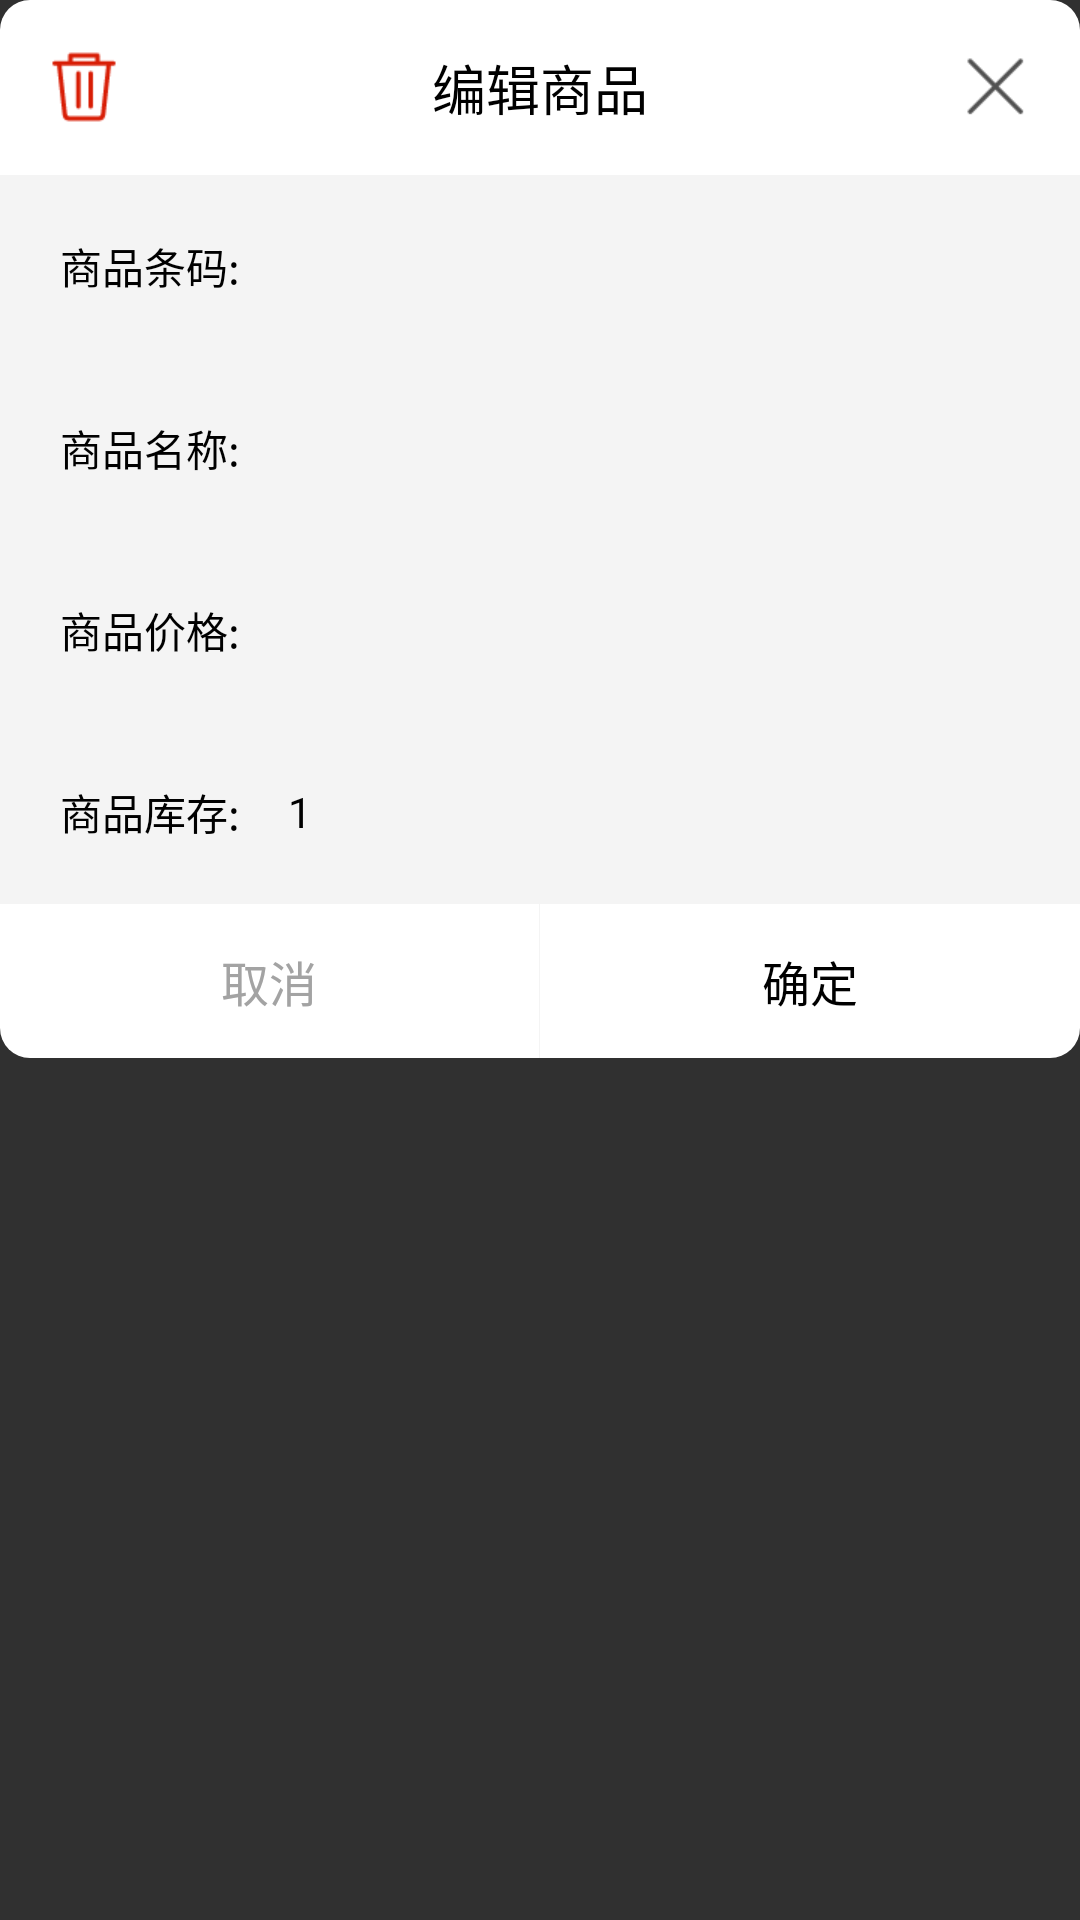

Here is an Android app screen rendered from its layout file. Give the layout XML and the strings, colors and styles it references.
<!-- AndroidManifest.xml: application theme Theme.AppCompat -->
<!-- res/layout/goods_edit_dialog_layout.xml -->
<?xml version="1.0" encoding="utf-8"?>
<LinearLayout xmlns:android="http://schemas.android.com/apk/res/android"
    xmlns:tools="http://schemas.android.com/tools"
    android:orientation="vertical"
    android:background="@color/colorAlpha"
    android:layout_width="match_parent"
    android:layout_height="wrap_content">

    <LinearLayout
        android:id="@+id/ll_worker_setting"
        android:gravity="center_vertical"
        android:background="@drawable/dialog_title_back"
        android:layout_width="match_parent"
        android:layout_height="wrap_content" >

        <ImageButton
            android:id="@+id/ib_delete"
            android:src="@mipmap/delete"
            android:background="@null"
            android:padding="16dp"
            android:layout_width="wrap_content"
            android:layout_height="wrap_content" />
        <TextView
            android:text="@string/edit"
            android:layout_weight="1"
            android:textSize="18sp"
            android:gravity="center"
            android:padding="16dp"
            android:textColor="@color/colorBlack"
            android:layout_width="0dp"
            android:layout_height="wrap_content" />
        <ImageButton
            android:id="@+id/ib_close"
            android:src="@mipmap/close"
            android:background="@null"
            android:padding="16dp"
            android:layout_width="wrap_content"
            android:layout_height="wrap_content" />

    </LinearLayout>

    <LinearLayout
        android:orientation="vertical"
        android:background="@color/colorWhiteBack"
        android:layout_width="match_parent"
        android:layout_height="wrap_content">

        <LinearLayout
            android:layout_margin="6dp"
            android:orientation="horizontal"
            android:padding="6dp"
            android:gravity="center_vertical"
            android:layout_width="match_parent"
            android:layout_height="wrap_content">

            <TextView
                android:padding="8dp"
                android:text="@string/goodsBar"
                android:gravity="center"
                android:textSize="14sp"
                android:textColor="@color/colorBlack"
                android:layout_width="wrap_content"
                android:layout_height="wrap_content" />
            <EditText
                android:id="@+id/et_bar_code"
                android:background="@drawable/edittext_back_shape"
                android:layout_weight="1"
                android:padding="8dp"
                android:inputType="number"
                android:textSize="14sp"
                android:textColor="@color/colorBlack"
                android:gravity="center_vertical"
                android:layout_width="0dp"
                android:layout_height="wrap_content"
                tools:ignore="LabelFor" />
        </LinearLayout>
        <LinearLayout
            android:layout_margin="6dp"
            android:orientation="horizontal"
            android:padding="6dp"
            android:gravity="center_vertical"
            android:layout_width="match_parent"
            android:layout_height="wrap_content">

            <TextView
                android:padding="8dp"
                android:text="@string/goodsName"
                android:gravity="center"
                android:textSize="14sp"
                android:textColor="@color/colorBlack"
                android:layout_width="wrap_content"
                android:layout_height="wrap_content" />
            <EditText
                android:id="@+id/et_goods_name"
                android:background="@drawable/edittext_back_shape"
                android:layout_weight="1"
                android:padding="8dp"
                android:textSize="14sp"
                android:textColor="@color/colorBlack"
                android:gravity="center_vertical"
                android:layout_width="0dp"
                android:layout_height="wrap_content"
                tools:ignore="LabelFor,TextFields" />
        </LinearLayout>

        <LinearLayout
            android:layout_margin="6dp"
            android:orientation="horizontal"
            android:padding="6dp"
            android:gravity="center_vertical"
            android:layout_width="match_parent"
            android:layout_height="wrap_content">

            <TextView
                android:padding="8dp"
                android:text="@string/goodsPrice"
                android:gravity="center"
                android:textSize="14sp"
                android:textColor="@color/colorBlack"
                android:layout_width="wrap_content"
                android:layout_height="wrap_content" />
            <EditText
                android:id="@+id/et_goods_price"
                android:background="@drawable/edittext_back_shape"
                android:layout_weight="1"
                android:padding="8dp"
                android:inputType="numberDecimal"
                android:textSize="14sp"
                android:textColor="@color/colorBlack"
                android:gravity="center_vertical"
                android:layout_width="0dp"
                android:layout_height="wrap_content"
                tools:ignore="LabelFor" />
        </LinearLayout>

        <LinearLayout
            android:layout_margin="6dp"
            android:orientation="horizontal"
            android:padding="6dp"
            android:gravity="center_vertical"
            android:layout_width="match_parent"
            android:layout_height="wrap_content">

            <TextView
                android:padding="8dp"
                android:text="@string/goodsNum"
                android:gravity="center"
                android:textSize="14sp"
                android:textColor="@color/colorBlack"
                android:layout_width="wrap_content"
                android:layout_height="wrap_content" />
            <EditText
                android:id="@+id/et_goods_num"
                android:background="@drawable/edittext_back_shape"
                android:layout_weight="1"
                android:padding="8dp"
                android:text="@string/num_1"
                android:inputType="number"
                android:textSize="14sp"
                android:textColor="@color/colorBlack"
                android:gravity="center_vertical"
                android:layout_width="0dp"
                android:layout_height="wrap_content"
                tools:ignore="LabelFor" />
        </LinearLayout>
    </LinearLayout>

    <TextView
        android:background="@color/colorWhiteBack"
        android:layout_width="match_parent"
        android:layout_height="1px" />
    <LinearLayout
        android:weightSum="2"
        android:orientation="horizontal"
        android:layout_width="match_parent"
        android:layout_height="wrap_content">
        <TextView
            android:id="@+id/tv_cancel"
            android:text="取消"
            android:textColor="@color/colorText"
            android:clickable="true"
            android:background="@drawable/dialog_cancel"
            android:textSize="16sp"
            android:padding="14dp"
            android:gravity="center"
            android:layout_weight="1"
            android:layout_width="0dp"
            android:layout_height="wrap_content" />
        <TextView
            android:background="@color/colorWhiteBack"
            android:layout_width="1px"
            android:layout_height="match_parent" />
        <TextView
            android:id="@+id/tv_enter"
            android:text="确定"
            android:clickable="true"
            android:background="@drawable/dialog_enter"
            android:textColor="@color/colorBlack"
            android:textSize="16sp"
            android:padding="14dp"
            android:gravity="center"
            android:layout_weight="1"
            android:layout_width="0dp"
            android:layout_height="wrap_content" />
    </LinearLayout>


</LinearLayout>
<!-- resources referenced by this layout -->
<resources>
  <color name="colorAlpha">#00000000</color>
  <color name="colorBlack">#000000</color>
  <color name="colorText">#a3a3a3</color>
  <color name="colorWhiteBack">#f4f4f4</color>
  <!-- drawable dialog_cancel (drawable-v24) -->
  <?xml version="1.0" encoding="utf-8"?>
  <shape xmlns:android="http://schemas.android.com/apk/res/android">
      <corners android:bottomLeftRadius="10dp"/>
      <solid android:color="@color/colorWhite"/>
  </shape>
  <!-- drawable dialog_enter (drawable-v24) -->
  <?xml version="1.0" encoding="utf-8"?>
  <shape xmlns:android="http://schemas.android.com/apk/res/android">
      <corners android:bottomRightRadius="10dp"/>
      <solid android:color="@color/colorWhite"/>
  </shape>
  <!-- drawable dialog_title_back (drawable-v24) -->
  <?xml version="1.0" encoding="utf-8"?>
  <shape xmlns:android="http://schemas.android.com/apk/res/android">
      <corners android:topLeftRadius="10dp"
          android:topRightRadius="10dp"/>
      <solid android:color="@color/colorWhite"/>
  </shape>
  <!-- mipmap close: png bitmap (mipmap-xhdpi, 557 bytes) -->
  <!-- mipmap delete: png bitmap (mipmap-xhdpi, 977 bytes) -->
  <string name="edit">编辑商品</string>
  <string name="goodsBar">商品条码:</string>
  <string name="goodsName">商品名称:</string>
  <string name="goodsNum">商品库存:</string>
  <string name="goodsPrice">商品价格:</string>
  <string name="num_1">1</string>
  <color name="colorWhite">#ffffff</color>
</resources>
